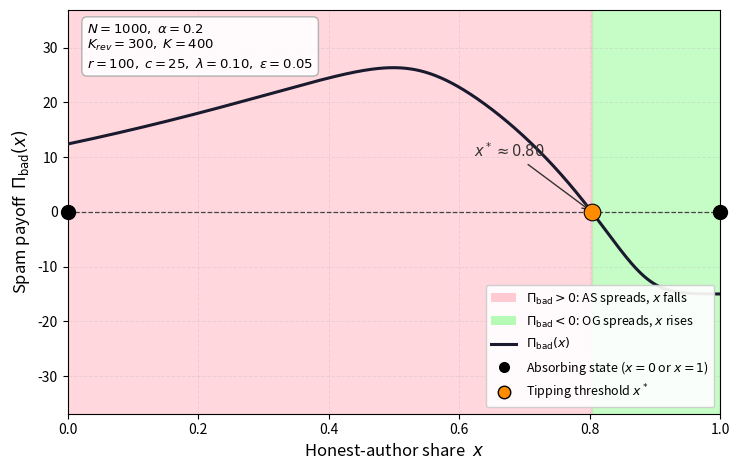

Generate this figure with matplotlib: (Note: this script raises an exception after producing the figure.)
"""
Figure 2: Baseline phase portrait (bistability)

Plots the spam payoff Π_bad(x) against the honest-author share x under
Set-A parameters (the bistability-prone calibration).  The curve crosses
zero at an interior tipping threshold x* ≈ 0.82.

  Red shading  : Π_bad(x) > 0 → AS strategy spreads, x falls toward 0.
  Green shading: Π_bad(x) < 0 → OG strategy spreads, x rises toward 1.

Both x = 0 (full corruption) and x = 1 (full honesty) are absorbing states.
Which one prevails depends on whether the initial share of honest authors
sits above or below x*.

Output: polynomial_graph_1.pdf  →  doc/tex/
"""

import os
import numpy as np
import matplotlib.pyplot as plt
from matplotlib.patches import Patch
from matplotlib.lines import Line2D

# ─────────────────────────────────────────────────────────────────────────────
# 1.  Model core
# ─────────────────────────────────────────────────────────────────────────────

def soft_min(a, b, k=15):
    """Smooth differentiable approximation of min(a, b)."""
    return -np.log(np.exp(-k * a) + np.exp(-k * b)) / k


def spam_payoff(x, p):
    """
    Spam payoff  Π_bad(x) = r · ρ̄(x) · π₀(x) − c.

    Parameters
    ----------
    x : array-like
        Honest-author share, in (0, 1).
    p : dict
        Model parameters (N, alpha, K_rev, K_store, r, c, lam, epsilon).

    Returns
    -------
    ndarray of same shape as x.
    """
    k       = p.get('smoothness', 15)
    V_total = p['N'] * (1.0 - (1.0 - p['alpha']) * x)
    eta     = np.clip(soft_min(1.0, p['K_rev'] / V_total, k), 0.0, 1.0)
    pi_0    = 1.0 - eta * (1.0 - p['lam'])
    pi_1    = 1.0 - eta * p['epsilon']
    V_G     = p['N'] * p['alpha']
    V_B     = p['N'] * (1.0 - p['alpha']) * (1.0 - x)
    M       = V_G * pi_1 + V_B * pi_0
    rho_bar = np.clip(soft_min(1.0, p['K_store'] / M, k), 0.0, 1.0)
    return p['r'] * rho_bar * pi_0 - p['c']


# ─────────────────────────────────────────────────────────────────────────────
# 2.  Parameters  (Set A — bistability)
# ─────────────────────────────────────────────────────────────────────────────

PARAMS = {
    'N': 1000, 'alpha': 0.2,
    'K_rev': 300, 'K_store': 400,
    'r': 100,  'c': 25,
    'lam': 0.1, 'epsilon': 0.05,
    'smoothness': 15,
}

# ─────────────────────────────────────────────────────────────────────────────
# 3.  Compute curve and tipping threshold
# ─────────────────────────────────────────────────────────────────────────────

x_grid  = np.linspace(0.001, 0.999, 600)
y_curve = spam_payoff(x_grid, PARAMS)

# Locate the interior zero crossing (tipping threshold x*)
x_star = None
for idx in np.where(np.diff(np.sign(y_curve)))[0]:
    x1, x2 = x_grid[idx], x_grid[idx + 1]
    y1, y2 = y_curve[idx], y_curve[idx + 1]
    if y2 != y1:
        x_star = x1 - y1 * (x2 - x1) / (y2 - y1)
        break   # take the first (and only expected) interior crossing

# ─────────────────────────────────────────────────────────────────────────────
# 4.  Plot
# ─────────────────────────────────────────────────────────────────────────────

# Colour palette — consistent with the phase-diagram figures (fig4–fig10)
C_GREEN = '#98FB98'   # Π_bad < 0  →  honesty region   (matches GH colour)
C_RED   = '#FFB6C1'   # Π_bad > 0  →  corruption region (matches GC colour)
C_CURVE = '#1a1a2e'   # main curve

fig, ax = plt.subplots(figsize=(7.5, 4.8))

# ── Shaded regions ────────────────────────────────────────────────────────────
ax.fill_between(x_grid, -1e6, 1e6,
                where=(y_curve < 0), color=C_GREEN, alpha=0.55,
                interpolate=True, zorder=0)
ax.fill_between(x_grid, -1e6, 1e6,
                where=(y_curve > 0), color=C_RED, alpha=0.55,
                interpolate=True, zorder=0)

# ── Π_bad(x) curve ───────────────────────────────────────────────────────────
ax.plot(x_grid, y_curve, color=C_CURVE, lw=2.2, zorder=3)

# ── Zero line ────────────────────────────────────────────────────────────────
ax.axhline(0, color='#444444', lw=0.9, linestyle='--', zorder=2)

# ── Stable fixed-point markers at x = 0 and x = 1 ───────────────────────────
MSIZE = 10
ax.scatter([0, 1], [0, 0],
           s=MSIZE**2, color='black', zorder=6, clip_on=False)

# ── Tipping-threshold marker (orange, consistent with paper caption) ──────────
if x_star is not None:
    y_abs_max = float(np.max(np.abs(y_curve)))
    ax.scatter([x_star], [0],
               s=(MSIZE + 2)**2, color='#FF8C00',
               edgecolors='black', linewidths=0.8, zorder=7)
    ax.annotate(
        rf'$x^* \approx {x_star:.2f}$',
        xy=(x_star, 0),
        xytext=(x_star - 0.18, y_abs_max * 0.38),
        fontsize=10.5,
        arrowprops=dict(arrowstyle='->', color='#333333', lw=1.0),
        color='#333333',
    )

# ── Axis limits and labels ────────────────────────────────────────────────────
y_abs_max = float(np.max(np.abs(y_curve)))
ax.set_xlim(0, 1)
ax.set_ylim(-y_abs_max * 1.4, y_abs_max * 1.4)
ax.set_xlabel(r'Honest-author share  $x$', fontsize=12)
ax.set_ylabel(r'Spam payoff  $\Pi_{\mathrm{bad}}(x)$', fontsize=12)
ax.tick_params(labelsize=10)
ax.grid(True, alpha=0.25, linestyle='--', linewidth=0.7)

# ── Parameter annotation box — style matches fig4–fig10 ──────────────────────
param_str = (
    r'$N=1000,\;\alpha=0.2$' '\n'
    r'$K_{rev}=300,\;K=400$' '\n'
    r'$r=100,\;c=25,\;\lambda=0.10,\;\varepsilon=0.05$'
)
ax.text(0.03, 0.97, param_str,
        transform=ax.transAxes, fontsize=9.5,
        verticalalignment='top',
        bbox=dict(boxstyle='round,pad=0.4', facecolor='white',
                  edgecolor='#aaaaaa', alpha=0.90))

# ── Legend ────────────────────────────────────────────────────────────────────
legend_handles = [
    Patch(facecolor=C_RED,   alpha=0.7,
          label=r'$\Pi_{\mathrm{bad}}>0$: AS spreads, $x$ falls'),
    Patch(facecolor=C_GREEN, alpha=0.7,
          label=r'$\Pi_{\mathrm{bad}}<0$: OG spreads, $x$ rises'),
    Line2D([0], [0], color=C_CURVE, lw=2.2,
           label=r'$\Pi_{\mathrm{bad}}(x)$'),
    Line2D([0], [0], marker='o', color='w', lw=0,
           markerfacecolor='black', markersize=9,
           label='Absorbing state ($x=0$ or $x=1$)'),
    Line2D([0], [0], marker='o', color='w', lw=0,
           markerfacecolor='#FF8C00', markeredgecolor='black', markersize=9,
           label=r'Tipping threshold $x^*$'),
]
ax.legend(handles=legend_handles, loc='lower right',
          fontsize=9, framealpha=0.92, edgecolor='#cccccc')

# ─────────────────────────────────────────────────────────────────────────────
# 5.  Save
# ─────────────────────────────────────────────────────────────────────────────
plt.tight_layout()
OUT_DIR = os.path.join(os.path.dirname(__file__), '..', 'doc', 'tex')
OUT_PATH = os.path.join(OUT_DIR, 'polynomial_graph_1.pdf')
plt.savefig(OUT_PATH, dpi=150, bbox_inches='tight')
print(f"Saved: {OUT_PATH}")
